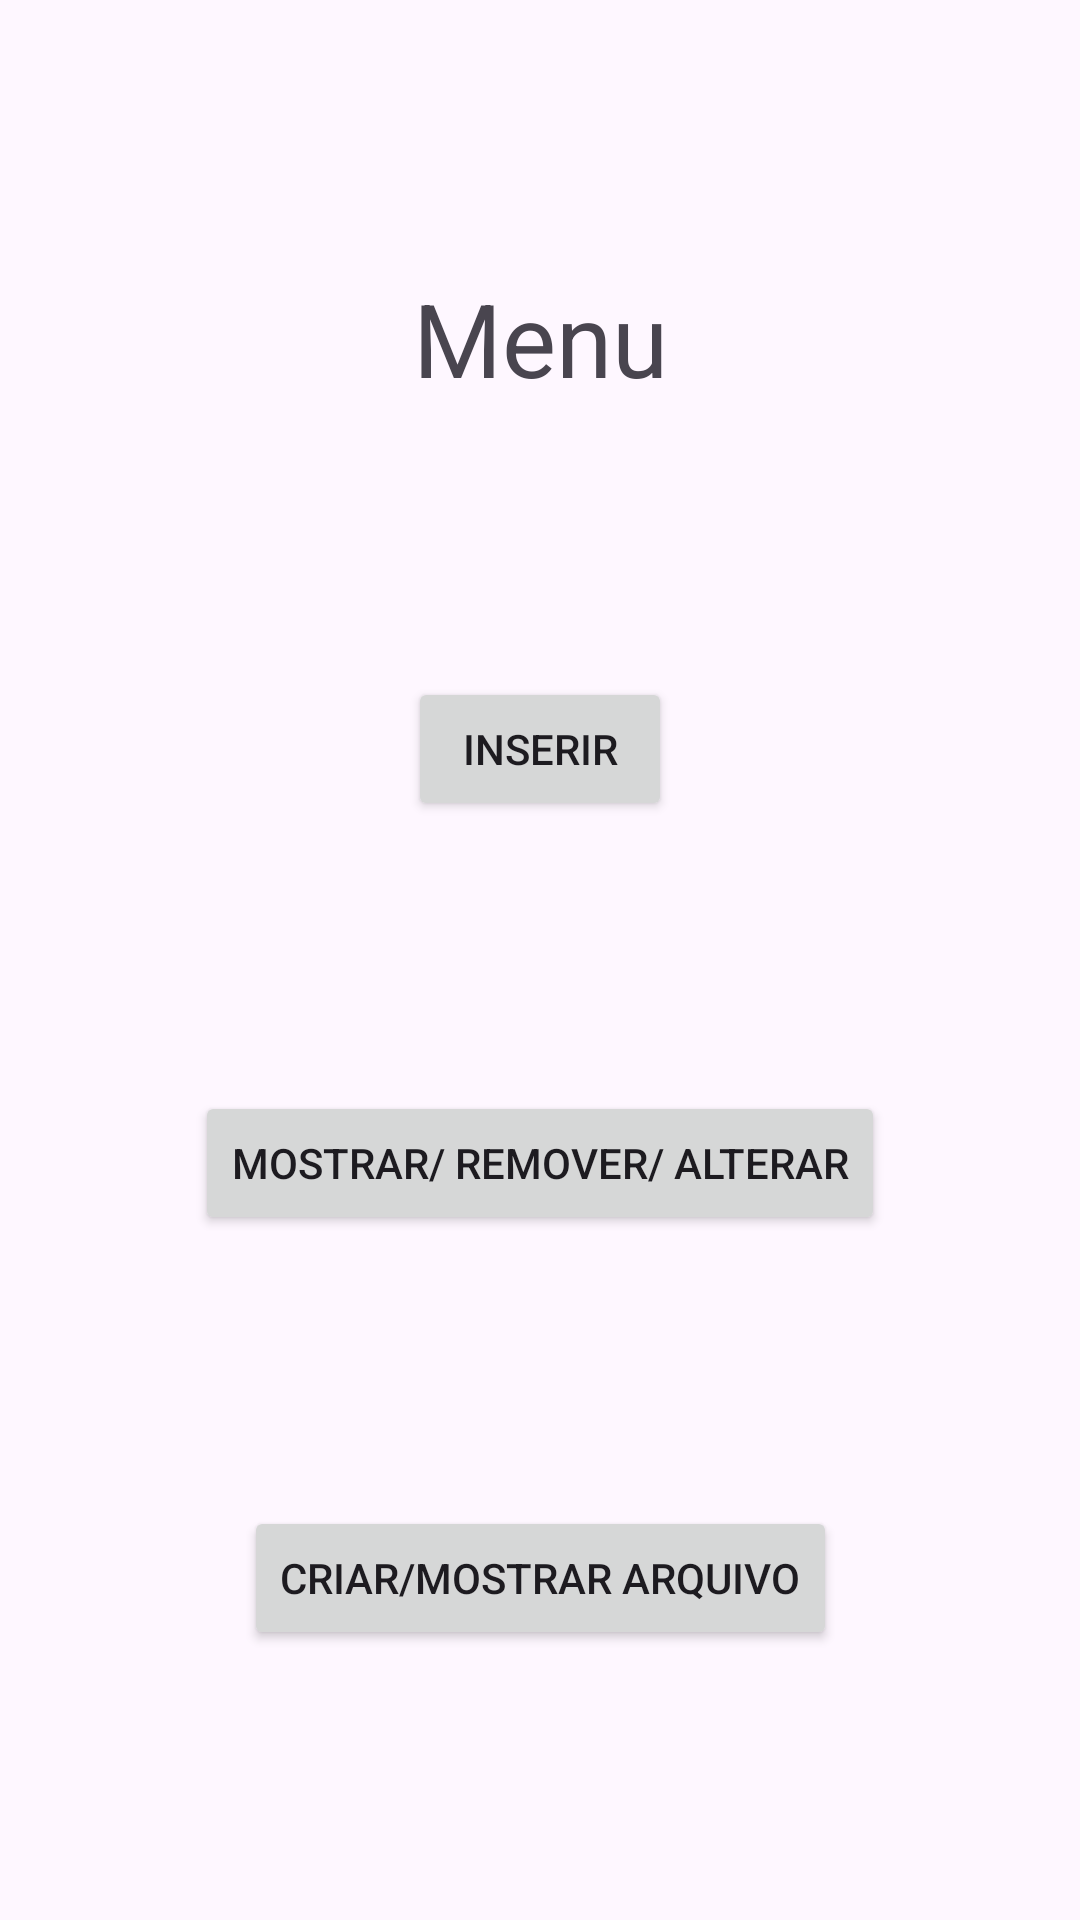

Here is an Android app screen rendered from its layout file. Give the layout XML and the strings, colors and styles it references.
<!-- AndroidManifest.xml: application theme Theme.Prova1_PDM -->
<!-- res/layout/activity_main.xml -->
<?xml version="1.0" encoding="utf-8"?>
<androidx.constraintlayout.widget.ConstraintLayout xmlns:android="http://schemas.android.com/apk/res/android"
    xmlns:app="http://schemas.android.com/apk/res-auto"
    xmlns:tools="http://schemas.android.com/tools"
    android:layout_width="match_parent"
    android:layout_height="match_parent"
    tools:context=".MainActivity">

    <TextView
        android:id="@+id/textView"
        android:layout_width="wrap_content"
        android:layout_height="wrap_content"
        android:text="Menu"
        android:textSize="34sp"
        app:layout_constraintBottom_toTopOf="@+id/btnInserir"
        app:layout_constraintEnd_toEndOf="parent"
        app:layout_constraintHorizontal_bias="0.5"
        app:layout_constraintStart_toStartOf="parent"
        app:layout_constraintTop_toTopOf="parent"
        app:layout_constraintVertical_bias="0.5" />

    <Button
        android:id="@+id/btnInserir"
        android:layout_width="wrap_content"
        android:layout_height="wrap_content"
        android:text="Inserir"
        app:layout_constraintBottom_toTopOf="@+id/btnMostrar"
        app:layout_constraintEnd_toEndOf="parent"
        app:layout_constraintHorizontal_bias="0.5"
        app:layout_constraintStart_toStartOf="parent"
        app:layout_constraintTop_toBottomOf="@+id/textView"
        app:layout_constraintVertical_bias="0.5" />

    <Button
        android:id="@+id/btnMostrar"
        android:layout_width="wrap_content"
        android:layout_height="wrap_content"
        android:text="Mostrar/ Remover/ Alterar"
        app:layout_constraintBottom_toTopOf="@+id/btnArquivo"
        app:layout_constraintEnd_toEndOf="parent"
        app:layout_constraintHorizontal_bias="0.5"
        app:layout_constraintStart_toStartOf="parent"
        app:layout_constraintTop_toBottomOf="@+id/btnInserir"
        app:layout_constraintVertical_bias="0.5" />

    <Button
        android:id="@+id/btnArquivo"
        android:layout_width="wrap_content"
        android:layout_height="wrap_content"
        android:text="Criar/Mostrar Arquivo"
        app:layout_constraintBottom_toBottomOf="parent"
        app:layout_constraintEnd_toEndOf="parent"
        app:layout_constraintHorizontal_bias="0.5"
        app:layout_constraintStart_toStartOf="parent"
        app:layout_constraintTop_toBottomOf="@+id/btnMostrar"
        app:layout_constraintVertical_bias="0.5" />

</androidx.constraintlayout.widget.ConstraintLayout>
<!-- resources referenced by this layout -->
<resources>
  <style name="Theme.Prova1_PDM" parent="Base.Theme.Prova1_PDM" />
  <style name="Base.Theme.Prova1_PDM" parent="Theme.Material3.DayNight.NoActionBar">
          
          
      </style>
</resources>
